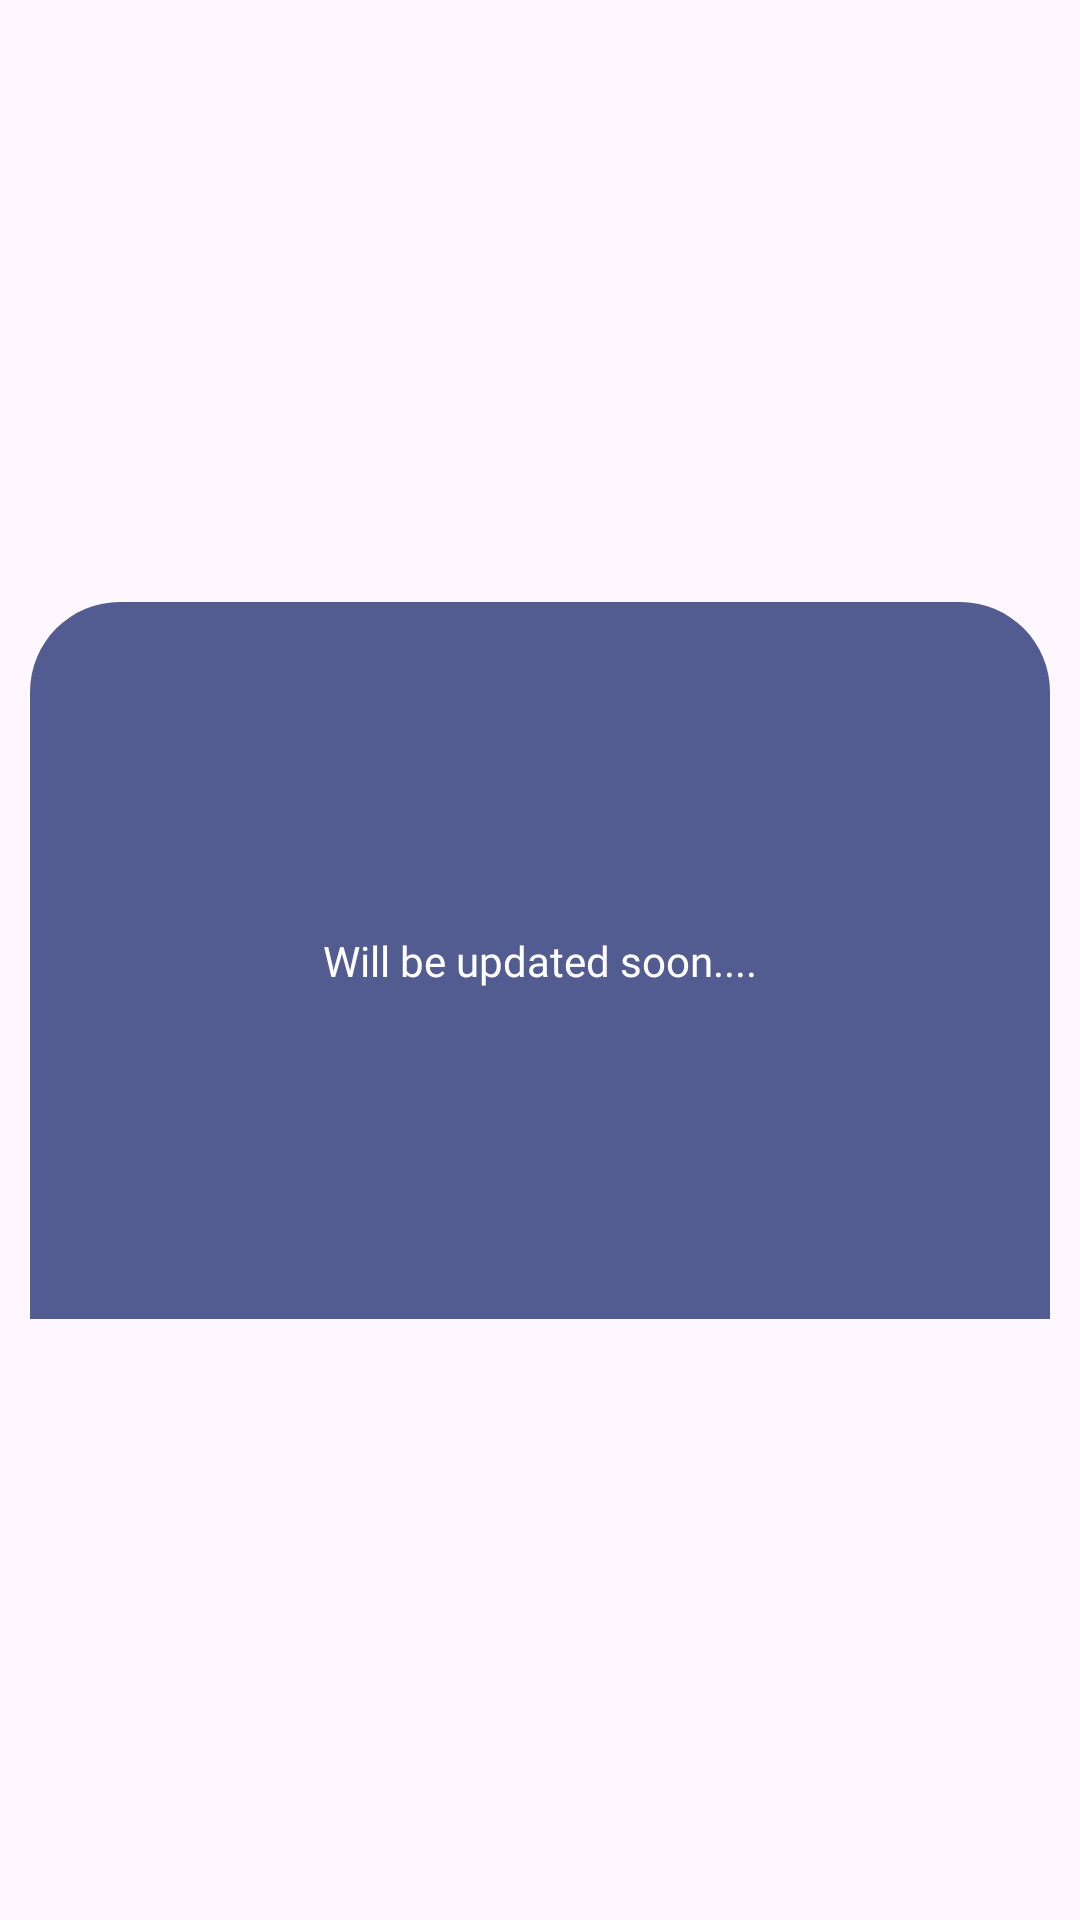

Reconstruct the res/layout file that produces this screen, plus the resources it refers to.
<!-- AndroidManifest.xml: application theme Theme.VITB -->
<!-- res/layout/bottomsheetlayout.xml -->
<?xml version="1.0" encoding="utf-8"?>
<androidx.constraintlayout.widget.ConstraintLayout xmlns:android="http://schemas.android.com/apk/res/android"
    xmlns:app="http://schemas.android.com/apk/res-auto"
    xmlns:tools="http://schemas.android.com/tools"
    android:layout_width="match_parent"
    android:layout_height="wrap_content">

    <androidx.constraintlayout.widget.ConstraintLayout
        android:layout_width="match_parent"
        android:layout_height="wrap_content"
        android:layout_marginStart="10dp"
        android:layout_marginEnd="10dp"
        android:background="@drawable/dialog_bg"
        app:layout_constraintBottom_toBottomOf="parent"
        app:layout_constraintEnd_toEndOf="parent"
        app:layout_constraintStart_toStartOf="parent"
        app:layout_constraintTop_toTopOf="parent">

        <TextView
            android:layout_width="wrap_content"
            android:layout_height="wrap_content"
            android:layout_marginTop="100dp"
            android:layout_marginBottom="100dp"
            android:fontFamily="@font/jua"
            android:textColor="@color/white"
            android:text="Will be updated soon...."
            android:textAlignment="center"
            app:layout_constraintBottom_toBottomOf="parent"
            app:layout_constraintEnd_toEndOf="parent"
            app:layout_constraintStart_toStartOf="parent"
            app:layout_constraintTop_toTopOf="parent" />

    </androidx.constraintlayout.widget.ConstraintLayout>

</androidx.constraintlayout.widget.ConstraintLayout>
<!-- resources referenced by this layout -->
<resources>
  <color name="white">#FFFFFFFF</color>
  <!-- drawable dialog_bg (drawable) -->
  <?xml version="1.0" encoding="utf-8"?>
  <shape xmlns:android="http://schemas.android.com/apk/res/android">
  
  
      <solid
          android:color="@color/dark2"/>
  
      <corners
          android:topLeftRadius="30dp"
          android:topRightRadius="30dp"/>
  
      <padding
          android:left="30dp"
          android:right="30dp"
          android:top="10dp"
          android:bottom="10dp"/>
  
  </shape>
  <style name="Theme.VITB" parent="Base.Theme.VITB" />
  <color name="dark2">#535C91</color>
  <style name="Base.Theme.VITB" parent="Theme.Material3.DayNight.NoActionBar">
          
          
      </style>
</resources>
